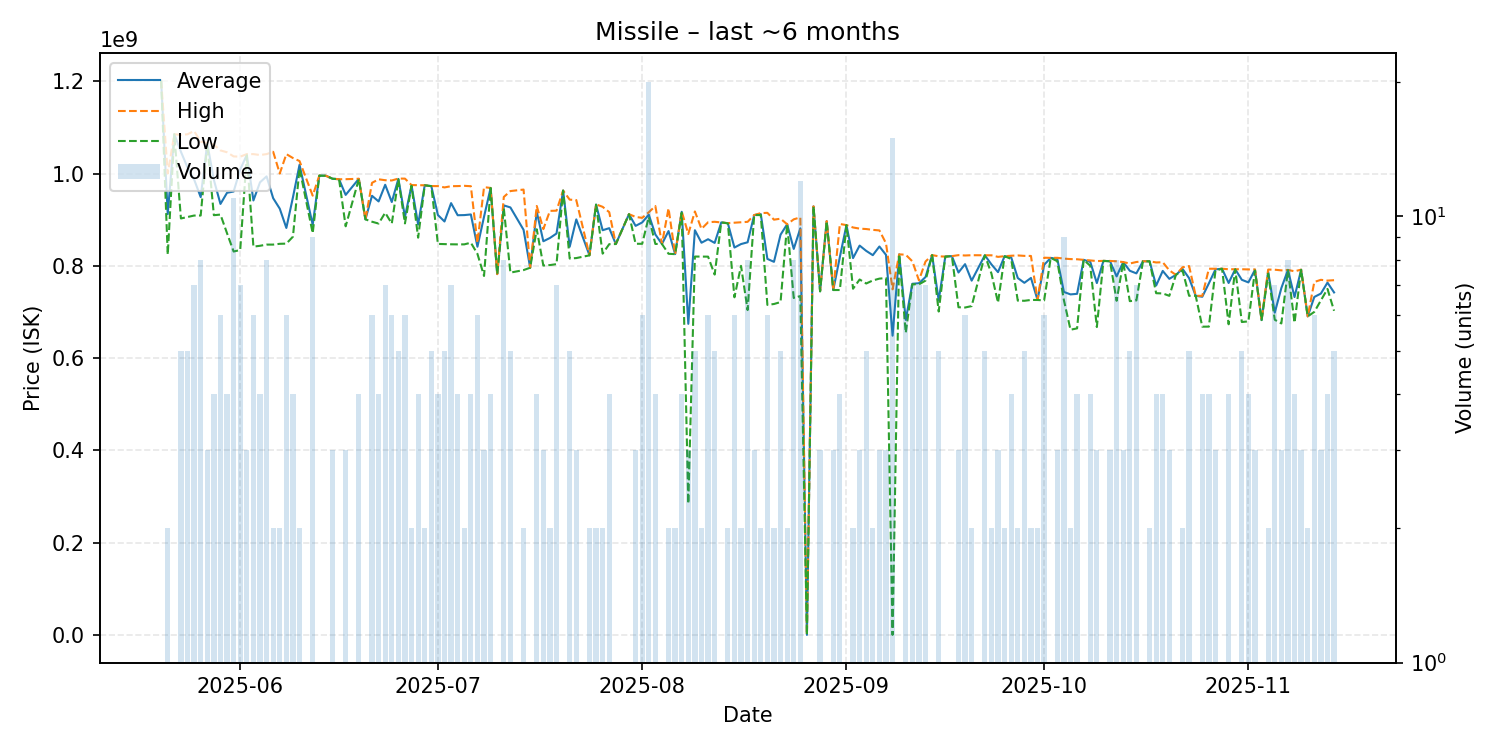

The data file committed next to this chart (first rows):
date, average, highest, lowest, order_count, volume
2025-05-20, 1201000000, 1201000000, 1201000000, 1, 1
2025-05-21, 912100000, 1000000000, 824200000, 2, 2
2025-05-22, 1085000000, 1085000000, 1085000000, 1, 1
2025-05-23, 1047120000, 1083500000, 902600000, 5, 5
2025-05-24, 1013100000, 1085000000, 905750000, 5, 5
2025-05-25, 987171429, 1092000000, 908900000, 7, 7
2025-05-26, 948887500, 1069000000, 908950000, 8, 8
2025-05-27, 1065333333, 1066000000, 1064000000, 3, 3
2025-05-28, 986100000, 1062500000, 909700000, 4, 4
2025-05-29, 934083333, 1050000000, 911000000, 6, 6
2025-05-30, 958250000, 1046000000, 870500000, 4, 4
2025-05-31, 961000000, 1037000000, 831000000, 11, 11
2025-06-01, 1008757143, 1036500000, 834300000, 7, 7
2025-06-02, 1040333333, 1042000000, 1039500000, 3, 3
2025-06-03, 941600000, 1042000000, 841600000, 6, 6
2025-06-04, 980850000, 1040000000, 843400000, 4, 4
2025-06-05, 993750000, 1042000000, 846000000, 8, 8
2025-06-06, 946500000, 1047000000, 846000000, 2, 2
2025-06-07, 923850000, 1000000000, 847700000, 2, 2
2025-06-08, 882050000, 1042000000, 848100000, 5, 6
2025-06-09, 948325000, 1033500000, 863150000, 4, 4
2025-06-10, 1019000000, 1027000000, 1011000000, 2, 2
2025-06-12, 888766667, 952000000, 870600000, 8, 9
2025-06-13, 995400000, 995400000, 995400000, 1, 1
2025-06-14, 995100000, 995100000, 995100000, 1, 1
2025-06-15, 988733333, 988800000, 988700000, 3, 3
2025-06-16, 987500000, 987500000, 987500000, 1, 1
2025-06-17, 953633333, 987650000, 885600000, 3, 3
2025-06-19, 988450000, 988600000, 988000000, 4, 4
2025-06-20, 900700000, 900700000, 900700000, 1, 1
2025-06-21, 951700000, 979750000, 895550000, 6, 6
2025-06-22, 939500000, 987450000, 891550000, 4, 4
2025-06-23, 975585714, 985450000, 915000000, 7, 7
2025-06-24, 938200000, 984900000, 891600000, 6, 6
2025-06-25, 988280000, 989000000, 987250000, 4, 5
2025-06-26, 906183333, 988900000, 891900000, 6, 6
2025-06-27, 974200000, 974900000, 973500000, 2, 2
2025-06-28, 889450000, 974700000, 861000000, 4, 4
2025-06-29, 974450000, 974500000, 974400000, 2, 2
2025-06-30, 972740000, 972800000, 972600000, 5, 5
2025-07-01, 910050000, 972650000, 847450000, 4, 4
2025-07-02, 896060000, 969850000, 847000000, 5, 5
2025-07-03, 935828571, 972500000, 846650000, 7, 7
2025-07-04, 909600000, 972750000, 846450000, 4, 4
2025-07-05, 909900000, 973300000, 846500000, 2, 2
2025-07-06, 911275000, 972450000, 850100000, 4, 4
2025-07-07, 841383333, 850000000, 825900000, 6, 6
2025-07-08, 906300000, 970450000, 778000000, 3, 3
2025-07-09, 968625000, 968700000, 968550000, 3, 4
2025-07-10, 782100000, 782100000, 782100000, 1, 1
2025-07-11, 930925000, 949200000, 924800000, 8, 8
2025-07-12, 926500000, 961950000, 785300000, 5, 5
2025-07-14, 878000000, 965200000, 790800000, 2, 2
2025-07-15, 795900000, 795900000, 795900000, 1, 1
2025-07-16, 917100000, 929700000, 879200000, 4, 4
2025-07-17, 853233333, 879500000, 800700000, 3, 3
2025-07-18, 860300000, 919000000, 801600000, 2, 2
2025-07-19, 870014286, 919500000, 803700000, 7, 7
2025-07-20, 963000000, 963000000, 963000000, 1, 1
2025-07-21, 841300000, 943400000, 815750000, 4, 5
... 113 more rows
